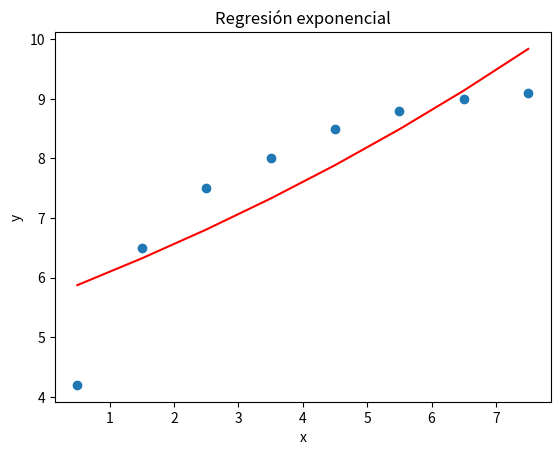

Python code for this plot:
import numpy as np
from scipy.optimize import curve_fit
import matplotlib.pyplot as plt

x = np.array([0.5,1.5,2.5,3.5,4.5,5.5,6.5,7.5])
y = np.array([4.2,6.5,7.5,8,8.5,8.8,9,9.1])


def exp_func(x, a, b):
    return a * np.exp(b * x)

params, cov = curve_fit(exp_func, x, y)


y_est = exp_func(x, params[0], params[1])

a, b = params

plt.scatter(x, y)
plt.plot(x, y_est, 'r-')
plt.title('Regresión exponencial')
plt.xlabel('x')
plt.ylabel('y')
plt.show()

print(f"La función exponencial ajustada es: y = {a:.2f} * e^({b:.2f}x)")